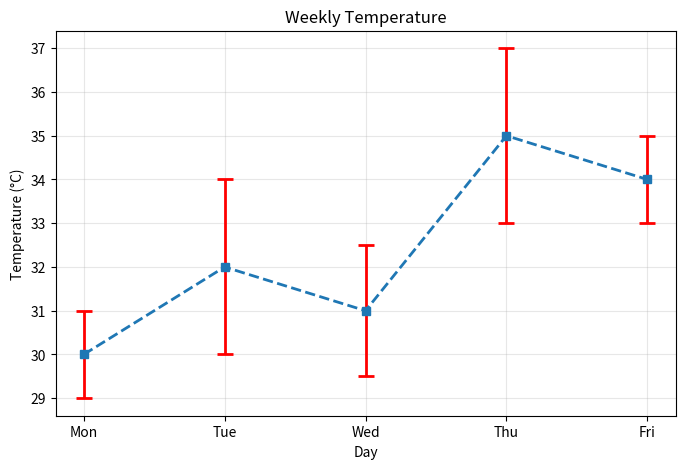

Write the Python code that produced this figure.
'''
Now we're entering scientific visualization, where Matplotlib is widely used in Machine Learning, Research,
Data Science, Finance, and A/B Testing.
This topic is asked less often than scatter plots or histograms, but it is extremely valuable 
when you need to communicate uncertainty in data.

Error Bars - 
    The function plt.errorbar() is used to plot data points with error bars — vertical, horizontal, or both
    — to show uncertainty, variability, or measurement error.

    plt.errorbar(x, y, yerr=None, xerr=None, fmt='', ecolor=None, capsize=None, elinewidth=None, elinestyle='-.')

        Key Parameters:
        x, y → Data points.
        yerr → Vertical error. yerr shows uncertainty in the y-values.   Ex - yerr= [2,3,2,1.2,0.8]
        xerr → Horizontal error. xerr shows uncertainty in the x-values. Ex - xerr= [3,4,2,5,1.5]
        fmt → Format string for markers/lines ('--s').  
        ecolor → Color of error bars.  
        capsize → Size of the caps at the ends of error bars.
        elinewidth → Thickness of error bar lines.
        elinestyle → error line style.
        alpha → Transparency.

   
'''

import matplotlib.pyplot as plt

days = ["Mon","Tue","Wed","Thu","Fri"]
temperature = [30,32,31,35,34]

y_error = [1,2,1.5,2,1]

fig, ax = plt.subplots(figsize=(8,5))

ax.errorbar(days, temperature,
            yerr=y_error,
            # marker="o",
            # linestyle="-",
            fmt='--s',          # Customize both line and marker
            linewidth=2,
            ecolor="red",
            capsize=6,
            capthick=2,
            )
   

ax.set_title("Weekly Temperature")
ax.set_xlabel("Day")
ax.set_ylabel("Temperature (°C)")
ax.grid(alpha=0.3)

plt.show()
